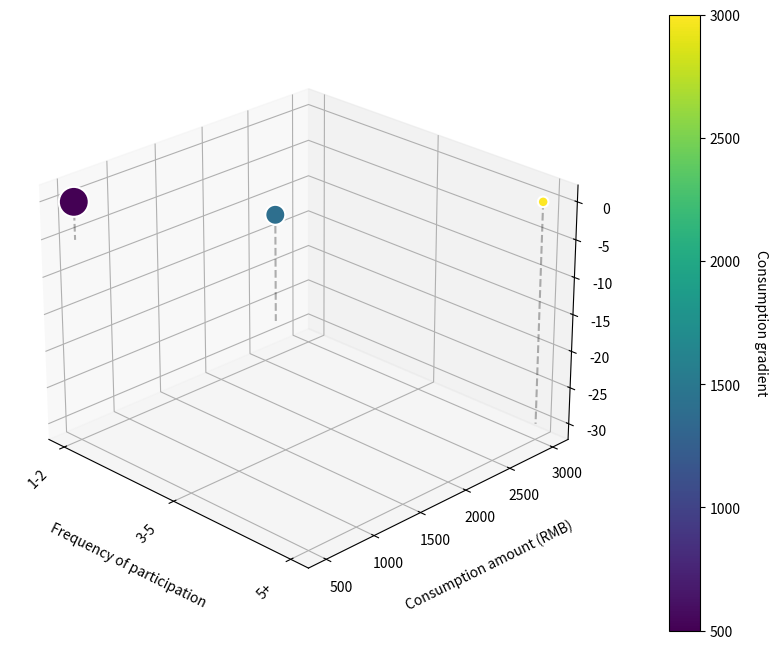

This chart was generated by the following Python code:
import matplotlib.pyplot as plt
import numpy as np
from mpl_toolkits.mplot3d import Axes3D

# 数据准备
categories = ['1-2', '3-5', '5+']
values = [60, 35, 15]
spend = [500, 1400, 3000]

# 创建3D坐标系
fig = plt.figure(figsize=(10,8))
ax = fig.add_subplot(111, projection='3d')

# 气泡尺寸映射
size = [n**1.5 for n in values]  # 非线性放大

# 绘制散点
sc = ax.scatter(
    xs=range(len(categories)),  # 改为xs参数
    ys=spend, 
    zs=np.zeros(len(categories)),
    s=size,
    c=spend,
    cmap='viridis',
    depthshade=False,
    edgecolors='w',
    linewidths=1.5
)


# 坐标轴增强
ax.set_xticks(range(len(categories)))
ax.set_xticklabels(categories, rotation=45, ha='right')
ax.set_xlabel('Frequency of participation', labelpad=15)
ax.set_ylabel('Consumption amount (RMB)', labelpad=15)
ax.set_zlabel(' ')

# 添加等高线投影
for i, (x, y, z) in enumerate(zip(range(len(categories)), spend, np.zeros(len(categories)))):
    ax.plot([x, x], [y, y], [z, -y/100], 'k--', alpha=0.3)
    ax.text(x, y, -y/100-500, f"{values[i]}Number", ha='center')

# 颜色条设置
cbar = plt.colorbar(sc, pad=0.1)
cbar.set_label('Consumption gradient', rotation=270, labelpad=20)

# 视角调整
ax.view_init(elev=25, azim=-45)

plt.savefig('matplotlib_3d.png', dpi=300, bbox_inches='tight')